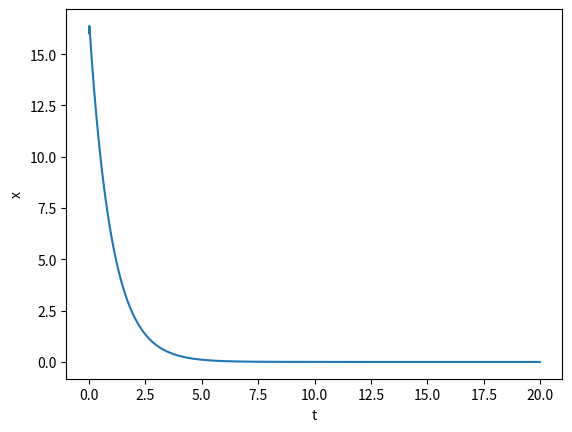

This chart was generated by the following Python code:
import argparse
import numpy as np
import os
from matplotlib import pyplot as plt

"""
    Code for generating simple trajectories in the spirit of gradient dynamics.
    Both the dissipation potential, and entropy used in this simulation are quadratic, resulting
    in the equation of motion in the form \dot{x} = cx,
"""

parser = argparse.ArgumentParser(prog='simulate_trajectory.py',
                                description='A short script for generating gradient dynamics data used in a machine learning project.',)

parser.add_argument("--num" , default=100, type=int, help="number of trajectories that we want to simulate")
parser.add_argument("--points", default=1000, type=int, help="number of points for each trajectory")
parser.add_argument("--dim", default=1, type=int, help="dimension of the data")
parser.add_argument("--dt", default=0.02, type=float, help="size of the time step used in the simulation")
parser.add_argument("--verbose", default=True, type=bool, help="print progress")
parser.add_argument("--plot", default=True, type=bool, help="plot the results")
parser.add_argument("--gamma", default=-1.0, type=float, help="the dampening constant")
args = parser.parse_args()

data = []

for n in range(args.num):
    x = np.array([100*(0.5-np.random.random()) for i in range(args.dim)])
    x_dot = np.array([100*(0.5-np.random.random()) for i in range(args.dim)])
    time = 0
    dataset = []
    for i in range(args.points):
        dataset.append([time] + [each for each in x] + [each for each in x_dot])
        x += x_dot * args.dt
        x_dot = args.gamma * x
        time += args.dt

    dataset = np.array(dataset)
    data.append(dataset)

    if args.verbose:
            print(f"{n}/{args.num}")

if os.path.exists("data"):
    os.remove("data/dataset.txt")
    for trajectory in data:
        with open("data/dataset.txt", "ab") as f:
            np.savetxt(f, trajectory, delimiter=",")
            f.write("\n".encode())
else:
    os.mkdir("data")    
    for trajectory in data:
        with open("data/dataset.txt", "ab") as f:
            np.savetxt(f, trajectory, delimiter=",")
            f.write("\n".encode())

if args.verbose:
    print("\nDone! Trajectories saved into ./data/dataset.txt")

if args.plot:
    if args.dim == 1:
        plt.xlabel("t")
        plt.ylabel("x")
        random_trajectory = data[np.random.randint(0,args.num-1)]
        plt.plot(random_trajectory[:,0], random_trajectory[:,1])
        plt.show()

    else:
        raise Exception("Plotting is not supported for more dimensions than 1.")
    
